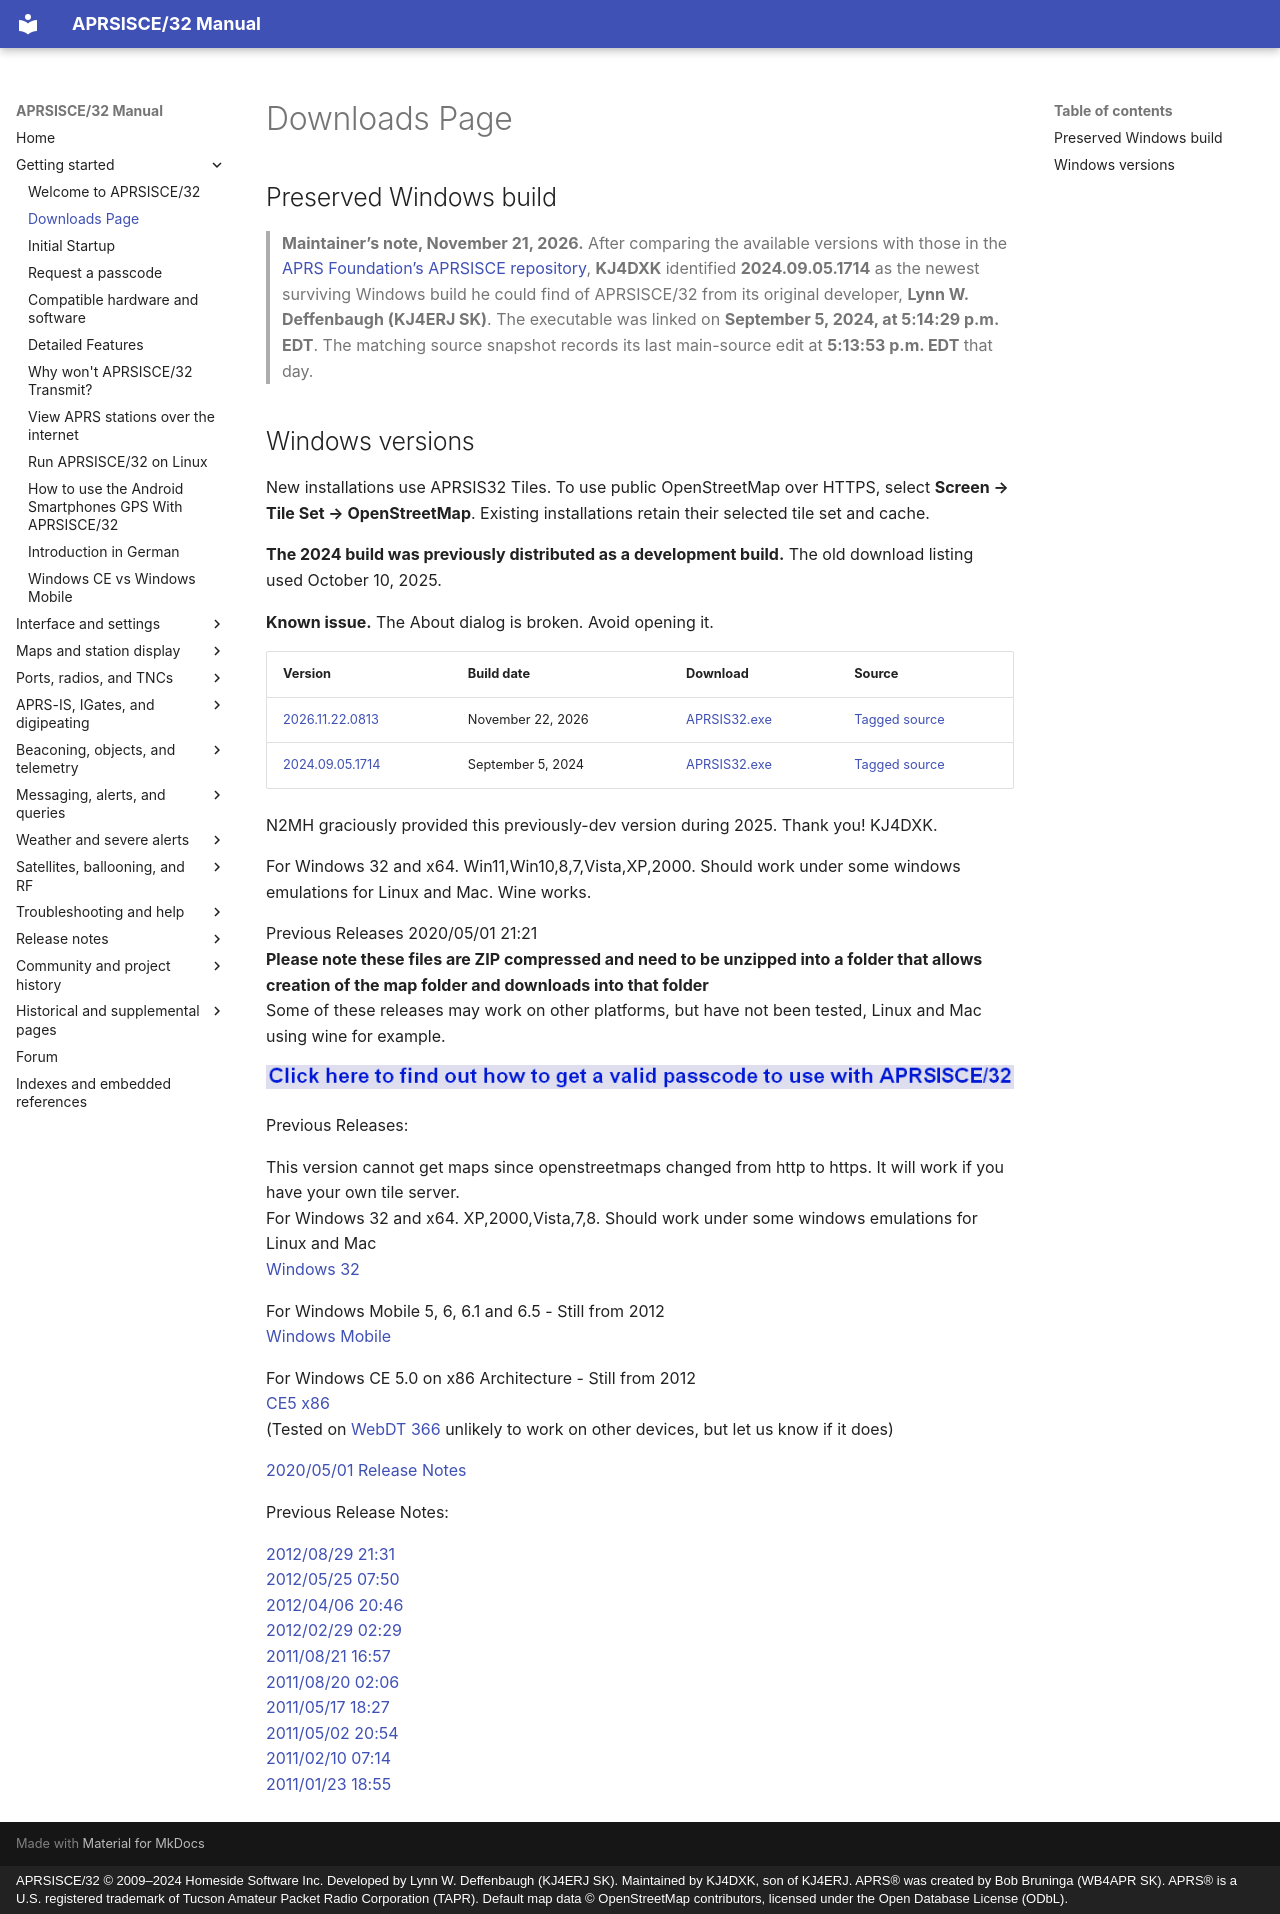

repository: kj4dxk/APRSIS32 · page: manual/downloads/index.html · generator: mkdocs · copyright: APRSISCE/32 © 2009–2024 Homeside Software Inc. Developed by Lynn W. Deffenbaugh (KJ4ERJ SK). Maintained by KJ4DXK, son of KJ4ERJ. APRS® was created by Bob Bruninga (WB4APR SK). APRS® is a U.S. registered trademark of Tucson Amateur Packet Radio Corporation (TAPR). Default map data © OpenStreetMap contributors, licensed under the Open Database License (ODbL).

---
title: "Downloads Page"
---

# Downloads Page

## Preserved Windows build

> **Maintainer’s note, November 21, 2026.** After comparing the available versions with those in the [APRS Foundation’s APRSISCE repository](https://github.com/APRSFoundation/APRSISCE), **KJ4DXK** identified **2024.09.05.1714** as the newest surviving Windows build he could find of APRSISCE/32 from its original developer, **Lynn W. Deffenbaugh (KJ4ERJ SK)**. The executable was linked on **September 5, 2024, at 5:14:29 p.m. EDT**. The matching source snapshot records its last main-source edit at **5:13:53 p.m. EDT** that day.

## Windows versions

New installations use APRSIS32 Tiles. To use public OpenStreetMap over HTTPS, select **Screen → Tile Set → OpenStreetMap**. Existing installations retain their selected tile set and cache.

**The 2024 build was previously distributed as a development build.** The old download listing used October 10, 2025.

**Known issue.** The About dialog is broken. Avoid opening it.  

| Version | Build date | Download | Source |
| --- | --- | --- | --- |
| [2026.11.22.0813](https://github.com/kj4dxk/APRSIS32/releases/tag/2026.11.22.0813) | November 22, 2026 | [APRSIS32.exe](https://github.com/kj4dxk/APRSIS32/releases/download/2026.11.22.0813/APRSIS32.exe) | [Tagged source](https://github.com/kj4dxk/APRSIS32/tree/2026.11.22.0813/source/APRSISCE) |
| [2024.09.05.1714](https://github.com/kj4dxk/APRSIS32/releases/tag/2024.09.05.1714) | September 5, 2024 | [APRSIS32.exe](https://github.com/kj4dxk/APRSIS32/releases/download/2024.09.05.1714/APRSIS32.exe) | [Tagged source](https://github.com/kj4dxk/APRSIS32/tree/2024.09.05.1714/source/APRSISCE) |

N2MH graciously provided this previously-dev version during 2025. Thank you! KJ4DXK.

For Windows 32 and x64. Win11,Win10,8,7,Vista,XP,2000. Should work under some windows emulations for Linux and Mac. Wine works.

Previous Releases 2020/05/01 21:21  
**Please note these files are ZIP compressed and need to be unzipped into a folder that allows creation of the map folder and downloads into that folder**  
Some of these releases may work on other platforms, but have not been tested, Linux and Mac using wine for example.

[![passcode.gif](../archive/assets/local--files_downloads_passcode--3a427eb9faf8.gif)](doc-passcode.md)

Previous Releases:

This version cannot get maps since openstreetmaps changed from http to https. It will work if you have your own tile server.  
For Windows 32 and x64. XP,2000,Vista,7,8. Should work under some windows emulations for Linux and Mac  
[Windows 32](../archive/assets/local--files_downloads_APRSIS32_2020--396bd295c5bf.zip)

For Windows Mobile 5, 6, 6.1 and 6.5 - Still from 2012  
[Windows Mobile](../archive/assets/local--files_downloads_APRSISCE6P--da4860cc6cad.zip)

For Windows CE 5.0 on x86 Architecture - Still from 2012  
[CE5 x86](../archive/assets/local--files_downloads_APRSISCE5x86--5f2e23372e95.zip)  
(Tested on [WebDT 366](webdt-366.md) unlikely to work on other devices, but let us know if it does)

[2020/05/01 Release Notes](2020-05-01-21-21.md)

Previous Release Notes:

[2012/08/29 21:31](2012-08-29-21-31.md)  
[2012/05/25 07:50](2012-05-25-07-50.md)  
[2012/04/06 20:46](2012-04-06-20-46.md)  
[2012/02/29 02:29](2012-02-29-02-29.md)  
[2011/08/21 16:57](2011-08-21-16-57.md)  
[2011/08/20 02:06](2011-08-20-02-06.md)  
[2011/05/17 18:27](2011-05-17-18-27.md)  
[2011/05/02 20:54](2011-05-02-20-54.md)  
[2011/02/10 07:14](2011-02-10-07-14.md)  
[2011/01/23 18:55](2011-01-23-18-55.md)
